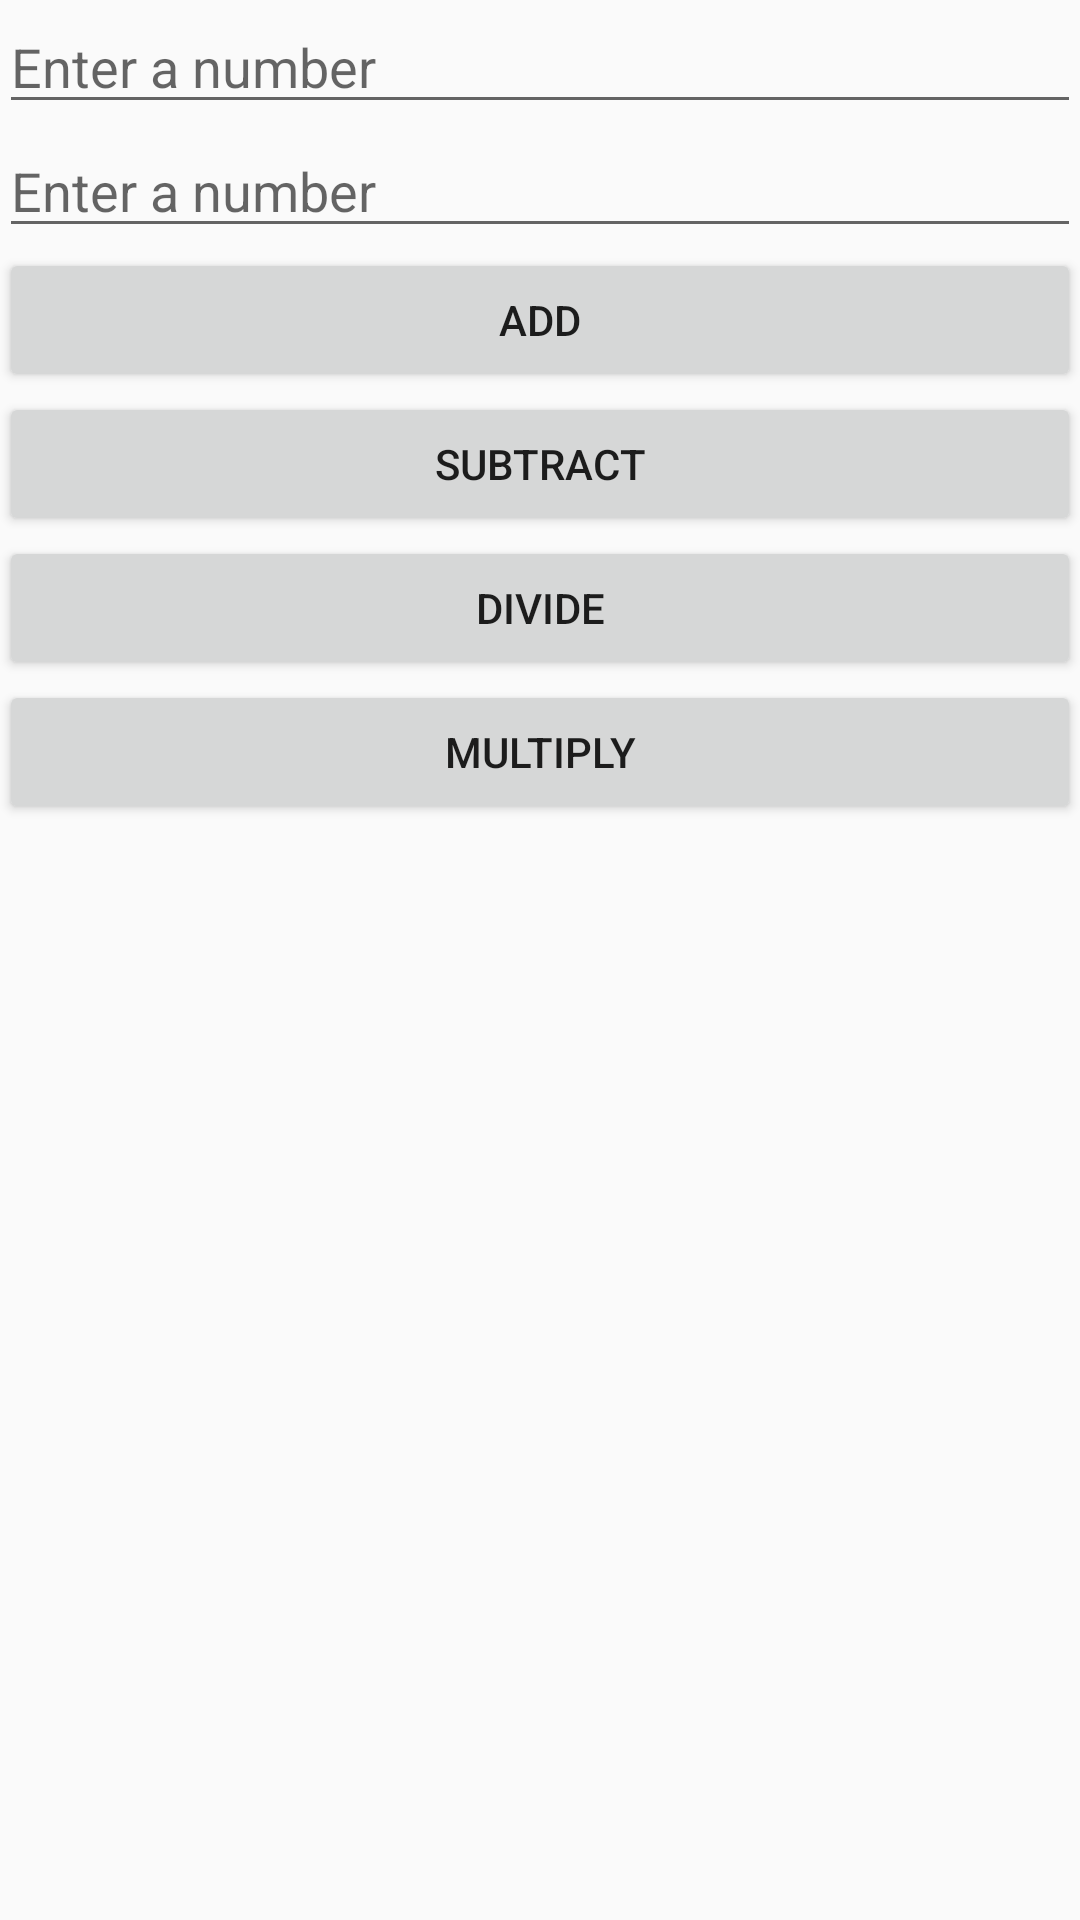

Reconstruct the res/layout file that produces this screen, plus the resources it refers to.
<!-- AndroidManifest.xml: application theme AppTheme -->
<!-- res/layout/activity_calculator_input.xml -->
<?xml version="1.0" encoding="utf-8"?>
<LinearLayout xmlns:android="http://schemas.android.com/apk/res/android"
    xmlns:tools="http://schemas.android.com/tools"
    android:id="@+id/activity_calculator_input"
    android:layout_width="match_parent"
    android:layout_height="match_parent"
    android:paddingBottom="@dimen/activity_vertical_margin"
    android:paddingLeft="@dimen/activity_horizontal_margin"
    android:paddingRight="@dimen/activity_horizontal_margin"
    android:paddingTop="@dimen/activity_vertical_margin"
    tools:context="com.codeclan.example.calculator.CalculatorInputActivity"
    android:orientation="vertical">

    <EditText
        android:layout_width="match_parent"
        android:layout_height="wrap_content"
        android:inputType="number"
        android:ems="10"
        android:hint="@string/enter_a_number"
        android:id="@+id/numA_EditText" />

    <EditText
        android:layout_width="match_parent"
        android:layout_height="wrap_content"
        android:inputType="number"
        android:ems="10"
        android:hint="@string/enter_a_number"
        android:id="@+id/numB_EditText" />

    <Button
        android:text="@string/add"
        android:layout_height="wrap_content"
        android:id="@+id/add_Btn"
        android:layout_width="match_parent"
        android:onClick="onAddButtonClicked"/>

    <Button
            android:text="@string/subtract"
            android:layout_height="wrap_content"
            android:id="@+id/sub_Btn"
            android:layout_width="match_parent"
        android:onClick="onSubButtonClicked"/>

    <Button
            android:text="@string/divide"
            android:layout_height="wrap_content"
            android:id="@+id/div_Btn"
            android:layout_width="match_parent"
        android:onClick="onDivButtonClicked"/>

        <Button
            android:text="@string/multiply"
            android:layout_height="wrap_content"
            android:id="@+id/multi_Btn"
            android:layout_width="match_parent"
            android:onClick="onMultButtonClicked"/>
</LinearLayout>
<!-- resources referenced by this layout -->
<resources>
  <string name="add">Add</string>
  <string name="divide">Divide</string>
  <string name="enter_a_number">Enter a number</string>
  <string name="multiply">Multiply</string>
  <string name="subtract">Subtract</string>
  <style name="AppTheme" parent="Theme.AppCompat.Light.DarkActionBar">
          
          
          
          <item name="colorAccent">@color/colorAccent</item>
          <item name="colorPrimary">@color/primary_material_dark_1</item>
          
          <item name="android:colorBackground">@color/background_material_light</item>
          <item name="android:colorForeground">@color/foreground_material_light</item>
          
      </style>
  <color name="colorAccent">#FF4081</color>
  <color name="primary_material_dark_1">#f44336</color>
  <color name="background_material_light">#fafafa</color>
  <color name="foreground_material_light">#000000</color>
</resources>
